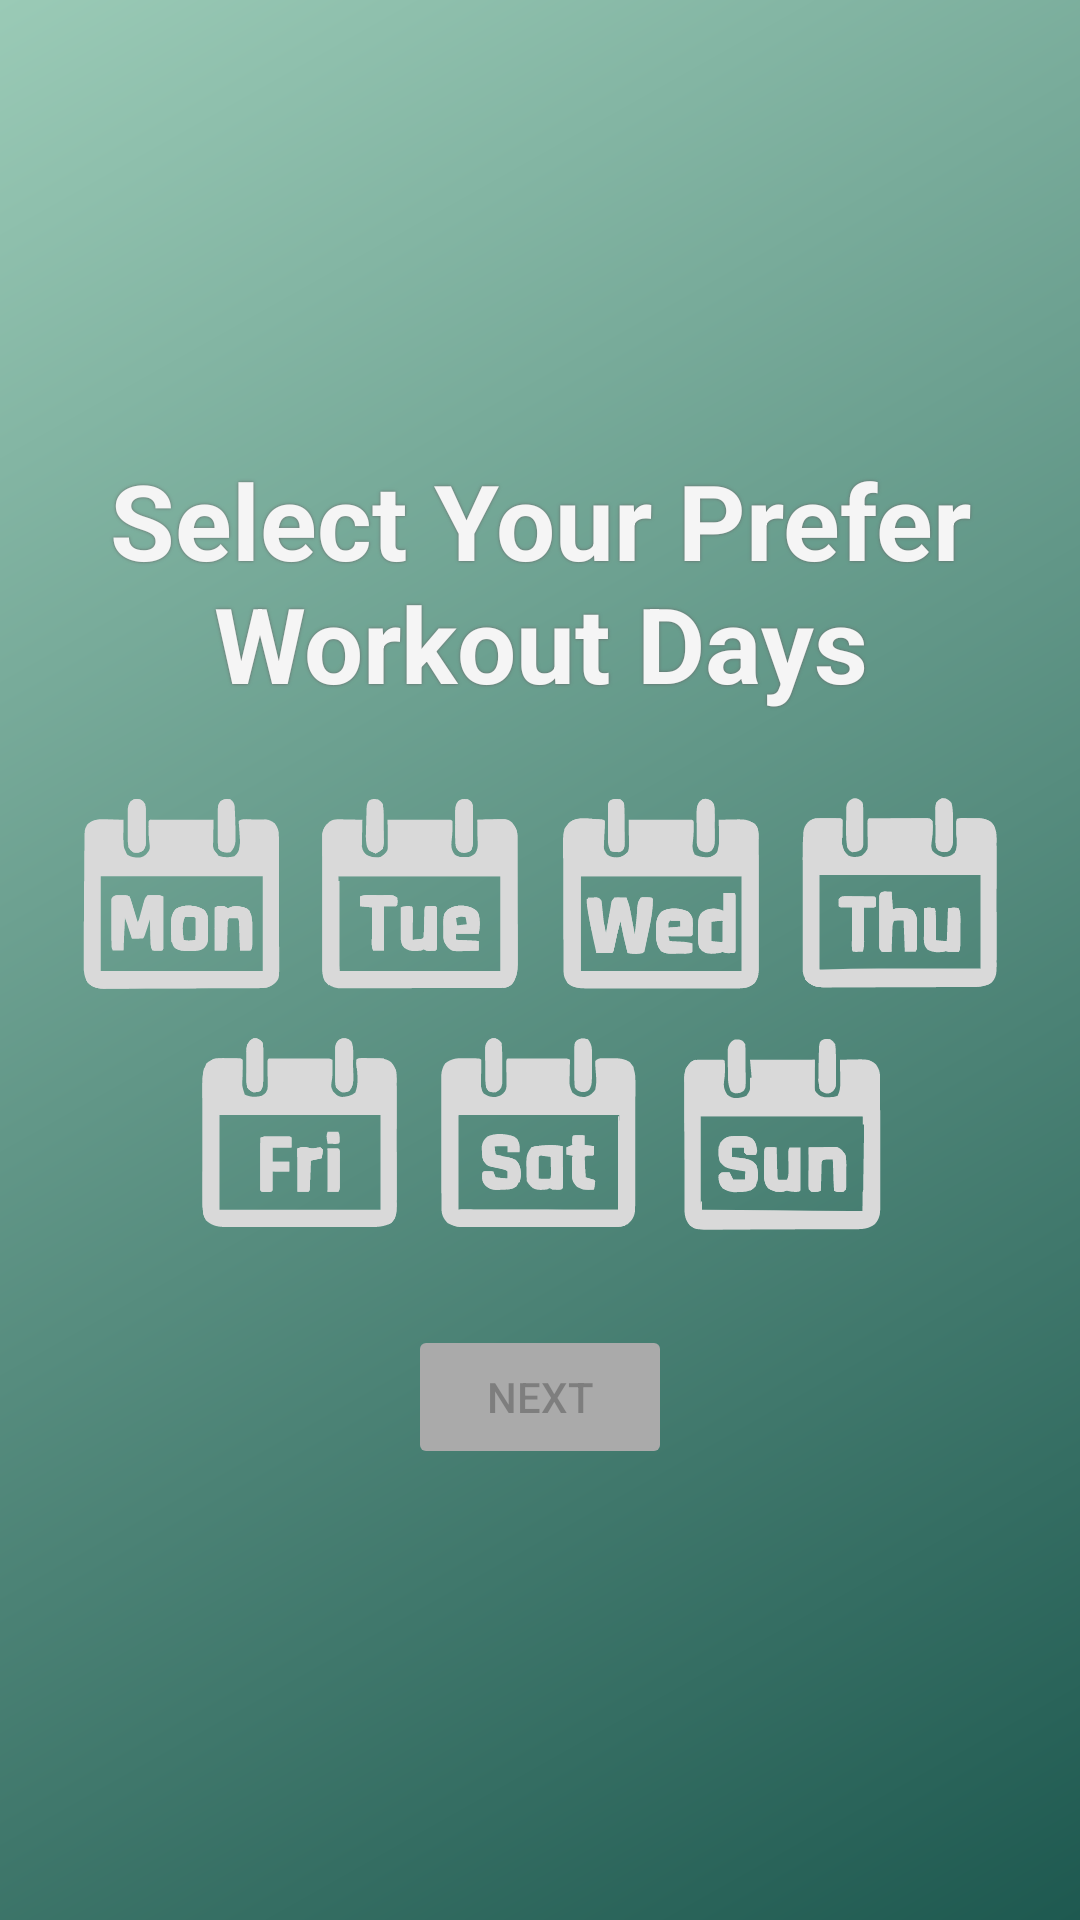

Layout XML and referenced resources for this Android screen:
<!-- AndroidManifest.xml: application theme Theme.FYP_FitLedger -->
<!-- res/layout/fragment_workout_day.xml -->
<?xml version="1.0" encoding="utf-8"?>
<LinearLayout xmlns:android="http://schemas.android.com/apk/res/android"
    android:layout_width="match_parent"
    android:layout_height="match_parent"
    xmlns:app2="http://schemas.android.com/apk/res-auto"
    android:orientation="vertical"
    android:gravity="center"
    android:padding="20dp"
    android:background="@drawable/fragment_bg_135">

    <TextView
        android:layout_width="wrap_content"
        android:layout_height="wrap_content"
        android:text="@string/frag_workout_day_header"
        android:textSize="35sp"
        android:textAlignment="center"
        android:textColor="@color/off_white"
        android:textStyle="bold"
        android:layout_marginBottom="20dp"
        android:shadowRadius="2"
        android:shadowColor="@color/gray"/>

    <LinearLayout
        android:layout_width="wrap_content"
        android:layout_height="wrap_content"
        android:orientation="horizontal">

        <ImageView
            android:id="@+id/icon_day_1"
            android:layout_width="80dp"
            android:layout_height="80dp"
            android:src="@drawable/icon_week_day_1"
            app2:tint="@color/light_grey"/>

        <ImageView
            android:id="@+id/icon_day_2"
            android:layout_width="80dp"
            android:layout_height="80dp"
            android:src="@drawable/icon_week_day_2"
            app2:tint="@color/light_grey" />
        <ImageView
            android:id="@+id/icon_day_3"
            android:layout_width="80dp"
            android:layout_height="80dp"
            android:src="@drawable/icon_week_day_3"
            app2:tint="@color/light_grey" />

        <ImageView
            android:id="@+id/icon_day_4"
            android:layout_width="80dp"
            android:layout_height="80dp"
            android:src="@drawable/icon_week_day_4"
            app2:tint="@color/light_grey" />
    </LinearLayout>

    <LinearLayout
        android:layout_width="wrap_content"
        android:layout_height="wrap_content"
        android:orientation="horizontal">

        <ImageView
            android:id="@+id/icon_day_5"
            android:layout_width="80dp"
            android:layout_height="80dp"
            android:src="@drawable/icon_week_day_5"
            app2:tint="@color/light_grey" />

        <ImageView
            android:id="@+id/icon_day_6"
            android:layout_width="80dp"
            android:layout_height="80dp"
            android:src="@drawable/icon_week_day_6"
            app2:tint="@color/light_grey" />

        <ImageView
            android:id="@+id/icon_day_7"
            android:layout_width="80dp"
            android:layout_height="80dp"
            android:src="@drawable/icon_week_day_7"
            app2:tint="@color/light_grey" />
    </LinearLayout>

    <Button
        android:id="@+id/btn_next"
        android:layout_width="wrap_content"
        android:layout_height="wrap_content"
        android:text="@string/frag_btn_next"
        android:layout_marginTop="24dp"
        android:enabled="false"
        app2:backgroundTint="@color/button_color"/>
</LinearLayout>
<!-- resources referenced by this layout -->
<resources>
  <color name="gray">#676767</color>  //dashboard text
  <color name="light_grey">#d9d9d9</color>    //profile circle
  <color name="off_white">#F5F5F5</color> //secondary text
  <!-- drawable fragment_bg_135 (drawable) -->
  <?xml version="1.0" encoding="utf-8"?>
  <shape xmlns:android="http://schemas.android.com/apk/res/android"
      android:shape="rectangle">
  
      <gradient
          android:startColor="#1E5950"
          android:endColor="#9acab6"
          android:angle="135"/>
  
  </shape>
  <!-- drawable icon_week_day_1: vector/xml drawable (drawable, 24299 chars, omitted) -->
  <!-- drawable icon_week_day_2: vector/xml drawable (drawable, 22999 chars, omitted) -->
  <!-- drawable icon_week_day_3: vector/xml drawable (drawable, 32311 chars, omitted) -->
  <!-- drawable icon_week_day_4: vector/xml drawable (drawable, 23554 chars, omitted) -->
  <!-- drawable icon_week_day_5: vector/xml drawable (drawable, 17201 chars, omitted) -->
  <!-- drawable icon_week_day_6: vector/xml drawable (drawable, 21985 chars, omitted) -->
  <!-- drawable icon_week_day_7: vector/xml drawable (drawable, 25887 chars, omitted) -->
  <string name="frag_btn_next">Next</string>
  <string name="frag_workout_day_header">Select Your Prefer Workout Days</string>
  <style name="Theme.FYP_FitLedger" parent="Theme.MaterialComponents.Light.NoActionBar" />
</resources>
